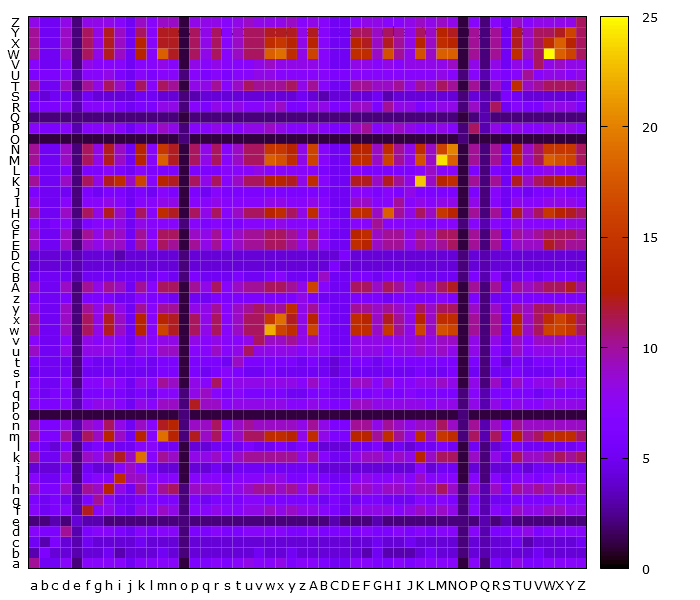

The file beside this chart, header and first rows:
, a, b, c, d, e, f, g, h, i, j, k, l, m, n, o, p, q, r, s, t, u, v, w
a, 10, 5, 5, 7, 2, 7, 7, 7, 7, 5, 7, 7, 7, 7, 1, 6, 6, 7, 6, 7, 8, 7, 7
b, 3, 6, 4, 4, 3, 4, 4, 5, 3, 4, 4, 4, 5, 4, 2, 4, 4, 4, 4, 4, 4, 5, 4
c, 5, 3, 6, 4, 3, 5, 4, 4, 4, 4, 5, 4, 4, 4, 2, 4, 4, 4, 4, 4, 4, 4, 4
d, 7, 6, 6, 10, 3, 6, 7, 7, 6, 5, 7, 6, 7, 7, 2, 6, 6, 7, 6, 6, 7, 7, 7
e, 2, 2, 3, 2, 4, 3, 3, 2, 2, 2, 2, 2, 2, 2, 2, 2, 2, 2, 2, 2, 2, 2, 2
f, 7, 5, 6, 7, 3, 12, 7, 8, 6, 5, 8, 7, 9, 8, 2, 7, 7, 8, 7, 7, 8, 8, 9
g, 6, 5, 6, 5, 3, 6, 10, 7, 5, 5, 6, 6, 6, 6, 2, 6, 5, 6, 6, 6, 7, 7, 6
h, 9, 6, 6, 9, 3, 10, 9, 13, 8, 5, 10, 7, 10, 11, 2, 9, 9, 9, 7, 8, 9, 10, 10
i, 7, 5, 5, 7, 2, 6, 7, 7, 14, 9, 9, 7, 7, 7, 1, 7, 7, 7, 6, 7, 7, 7, 8
j, 4, 4, 4, 5, 2, 5, 4, 4, 7, 9, 7, 5, 4, 4, 1, 4, 4, 5, 4, 5, 5, 5, 5
k, 10, 5, 5, 9, 2, 9, 8, 10, 12, 9, 19, 7, 10, 9, 1, 8, 8, 9, 7, 9, 10, 10, 10
l, 6, 5, 4, 6, 2, 5, 6, 5, 5, 5, 7, 7, 5, 5, 1, 4, 4, 5, 5, 5, 6, 5, 5
m, 10, 6, 6, 10, 3, 11, 9, 13, 9, 5, 13, 7, 19, 13, 2, 12, 9, 11, 7, 9, 11, 11, 14
n, 9, 6, 6, 8, 3, 9, 8, 11, 8, 5, 9, 7, 12, 13, 2, 9, 9, 11, 7, 9, 10, 9, 9
o, 1, 1, 1, 1, 1, 1, 1, 1, 1, 1, 1, 1, 1, 1, 2, 1, 1, 1, 1, 1, 1, 1, 1
p, 7, 6, 6, 7, 3, 7, 8, 8, 7, 5, 8, 7, 9, 9, 2, 12, 9, 9, 7, 8, 8, 8, 8
q, 7, 5, 6, 6, 3, 6, 6, 6, 6, 5, 6, 5, 7, 7, 2, 8, 9, 7, 6, 7, 6, 6, 6
r, 7, 5, 5, 7, 2, 7, 7, 8, 7, 5, 8, 7, 10, 9, 1, 8, 7, 11, 7, 8, 8, 8, 8
s, 5, 5, 5, 5, 2, 5, 5, 5, 5, 5, 5, 5, 6, 6, 1, 6, 5, 6, 7, 6, 5, 5, 6
t, 6, 5, 5, 5, 2, 6, 5, 5, 6, 5, 6, 5, 6, 6, 1, 6, 6, 6, 5, 9, 6, 6, 6
u, 9, 5, 5, 8, 2, 8, 8, 8, 7, 5, 8, 7, 9, 9, 1, 7, 7, 9, 7, 8, 11, 8, 8
v, 7, 5, 5, 7, 2, 8, 7, 8, 7, 5, 8, 7, 8, 8, 1, 8, 7, 8, 7, 7, 8, 11, 9
w, 10, 5, 5, 9, 2, 11, 8, 12, 9, 5, 13, 7, 16, 12, 1, 11, 8, 11, 7, 9, 11, 11, 22
x, 10, 5, 5, 9, 2, 11, 8, 12, 9, 5, 13, 7, 13, 12, 1, 11, 8, 11, 7, 9, 11, 11, 15
y, 8, 5, 5, 9, 2, 10, 8, 10, 8, 5, 10, 7, 10, 10, 1, 8, 8, 10, 7, 9, 10, 11, 10
z, 6, 5, 5, 6, 2, 6, 6, 6, 5, 5, 7, 6, 6, 5, 1, 5, 5, 6, 6, 6, 6, 6, 6
A, 9, 5, 5, 9, 2, 10, 8, 10, 9, 5, 10, 7, 11, 11, 1, 10, 8, 11, 7, 9, 10, 10, 11
B, 5, 5, 5, 5, 3, 5, 5, 5, 5, 5, 5, 5, 6, 5, 2, 6, 5, 5, 5, 6, 5, 5, 6
C, 4, 4, 4, 4, 3, 4, 4, 4, 4, 4, 4, 4, 4, 4, 2, 4, 4, 4, 4, 4, 4, 4, 4
D, 4, 4, 4, 4, 3, 4, 4, 4, 3, 4, 4, 4, 4, 4, 2, 4, 4, 4, 4, 4, 4, 4, 4
E, 9, 5, 5, 9, 2, 9, 8, 9, 9, 5, 10, 7, 11, 10, 1, 10, 8, 10, 7, 9, 10, 10, 11
F, 9, 5, 5, 9, 2, 10, 8, 10, 9, 5, 10, 7, 11, 11, 1, 9, 8, 10, 7, 9, 10, 10, 11
G, 7, 5, 6, 7, 3, 6, 7, 7, 8, 5, 8, 7, 7, 7, 2, 7, 6, 7, 6, 6, 7, 7, 7
H, 10, 5, 5, 9, 2, 11, 8, 12, 9, 5, 11, 7, 14, 12, 1, 11, 8, 11, 7, 9, 11, 11, 13
I, 8, 5, 5, 7, 2, 7, 7, 8, 7, 5, 7, 7, 8, 8, 1, 7, 7, 8, 7, 7, 7, 7, 8
J, 6, 5, 5, 5, 2, 6, 5, 6, 6, 5, 6, 5, 7, 6, 1, 6, 5, 7, 6, 6, 6, 6, 6
K, 10, 5, 5, 9, 2, 11, 8, 12, 14, 9, 16, 7, 13, 12, 1, 11, 8, 11, 7, 9, 11, 11, 13
L, 6, 5, 5, 6, 2, 6, 6, 7, 6, 5, 7, 6, 6, 6, 1, 6, 6, 6, 7, 7, 7, 8, 7
M, 10, 5, 5, 9, 2, 11, 8, 12, 9, 5, 13, 7, 18, 12, 1, 11, 8, 11, 7, 9, 11, 11, 18
N, 10, 5, 5, 9, 2, 11, 8, 12, 9, 5, 13, 7, 15, 12, 1, 11, 8, 11, 7, 9, 11, 11, 15
O, 1, 1, 1, 1, 1, 1, 1, 1, 1, 1, 1, 1, 1, 1, 2, 1, 1, 1, 1, 1, 1, 1, 1
P, 7, 6, 6, 7, 3, 7, 7, 8, 7, 5, 7, 7, 9, 8, 2, 7, 7, 8, 7, 7, 8, 8, 9
Q, 2, 2, 2, 2, 2, 2, 2, 2, 2, 2, 2, 2, 2, 2, 1, 2, 2, 2, 2, 2, 2, 2, 2
R, 6, 6, 6, 7, 3, 7, 7, 7, 6, 5, 6, 6, 8, 8, 2, 7, 6, 8, 7, 8, 7, 7, 8
S, 5, 4, 5, 5, 3, 5, 4, 4, 4, 4, 5, 5, 4, 4, 2, 3, 4, 4, 4, 4, 4, 4, 4
T, 10, 5, 5, 9, 2, 10, 8, 11, 9, 5, 11, 7, 11, 10, 1, 8, 8, 10, 7, 9, 11, 10, 10
U, 6, 6, 6, 7, 3, 7, 7, 8, 6, 5, 7, 6, 7, 7, 2, 7, 6, 7, 6, 7, 7, 8, 8
V, 7, 5, 5, 7, 2, 8, 7, 7, 7, 5, 7, 7, 8, 7, 1, 8, 7, 8, 7, 7, 7, 8, 9
W, 10, 5, 5, 9, 2, 11, 8, 12, 9, 5, 13, 7, 18, 12, 1, 11, 8, 11, 7, 9, 11, 11, 18
X, 10, 5, 5, 9, 2, 11, 8, 12, 9, 5, 13, 7, 12, 12, 1, 11, 8, 11, 7, 9, 11, 11, 14
Y, 10, 5, 5, 9, 2, 11, 8, 12, 9, 5, 11, 7, 12, 12, 1, 11, 8, 11, 7, 9, 11, 11, 12
Z, 8, 5, 5, 8, 2, 8, 8, 8, 7, 5, 9, 7, 9, 9, 1, 8, 8, 8, 7, 8, 9, 8, 8
